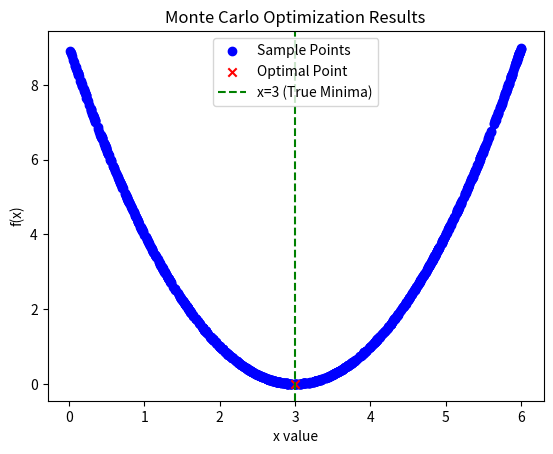

The script that saved this image:
"""
Mathematical-Modeling-Toolkit
[redacted]
"""

import numpy as np
import matplotlib.pyplot as plt


# Define the function to be optimized
def func_to_optimize(x):
    return (x - 3) ** 2


# Monte Carlo Optimization
def monte_carlo_optimization(iterations):
    best_x = None
    best_y = float('inf')
    x_values = []
    y_values = []

    for i in range(iterations):
        x = np.random.uniform(0, 6)  # Generate a random x value in the range [0, 6]
        y = func_to_optimize(x)
        x_values.append(x)
        y_values.append(y)

        # If this is the best x seen so far, record it
        if y < best_y:
            best_x = x
            best_y = y

    return best_x, best_y, x_values, y_values


# Run the optimization
iterations = 1000
best_x, best_y, x_values, y_values = monte_carlo_optimization(iterations)

# Print the results
print(f"Optimal x: {best_x}")
print(f"Optimal y: {best_y}")

# Visualization
plt.scatter(x_values, y_values, color='blue', marker='o', label='Sample Points')
plt.scatter(best_x, best_y, color='red', marker='x', label='Optimal Point')
plt.axvline(x=3, color='green', linestyle='--', label='x=3 (True Minima)')
plt.title('Monte Carlo Optimization Results')
plt.xlabel('x value')
plt.ylabel('f(x)')
plt.legend()
plt.show()